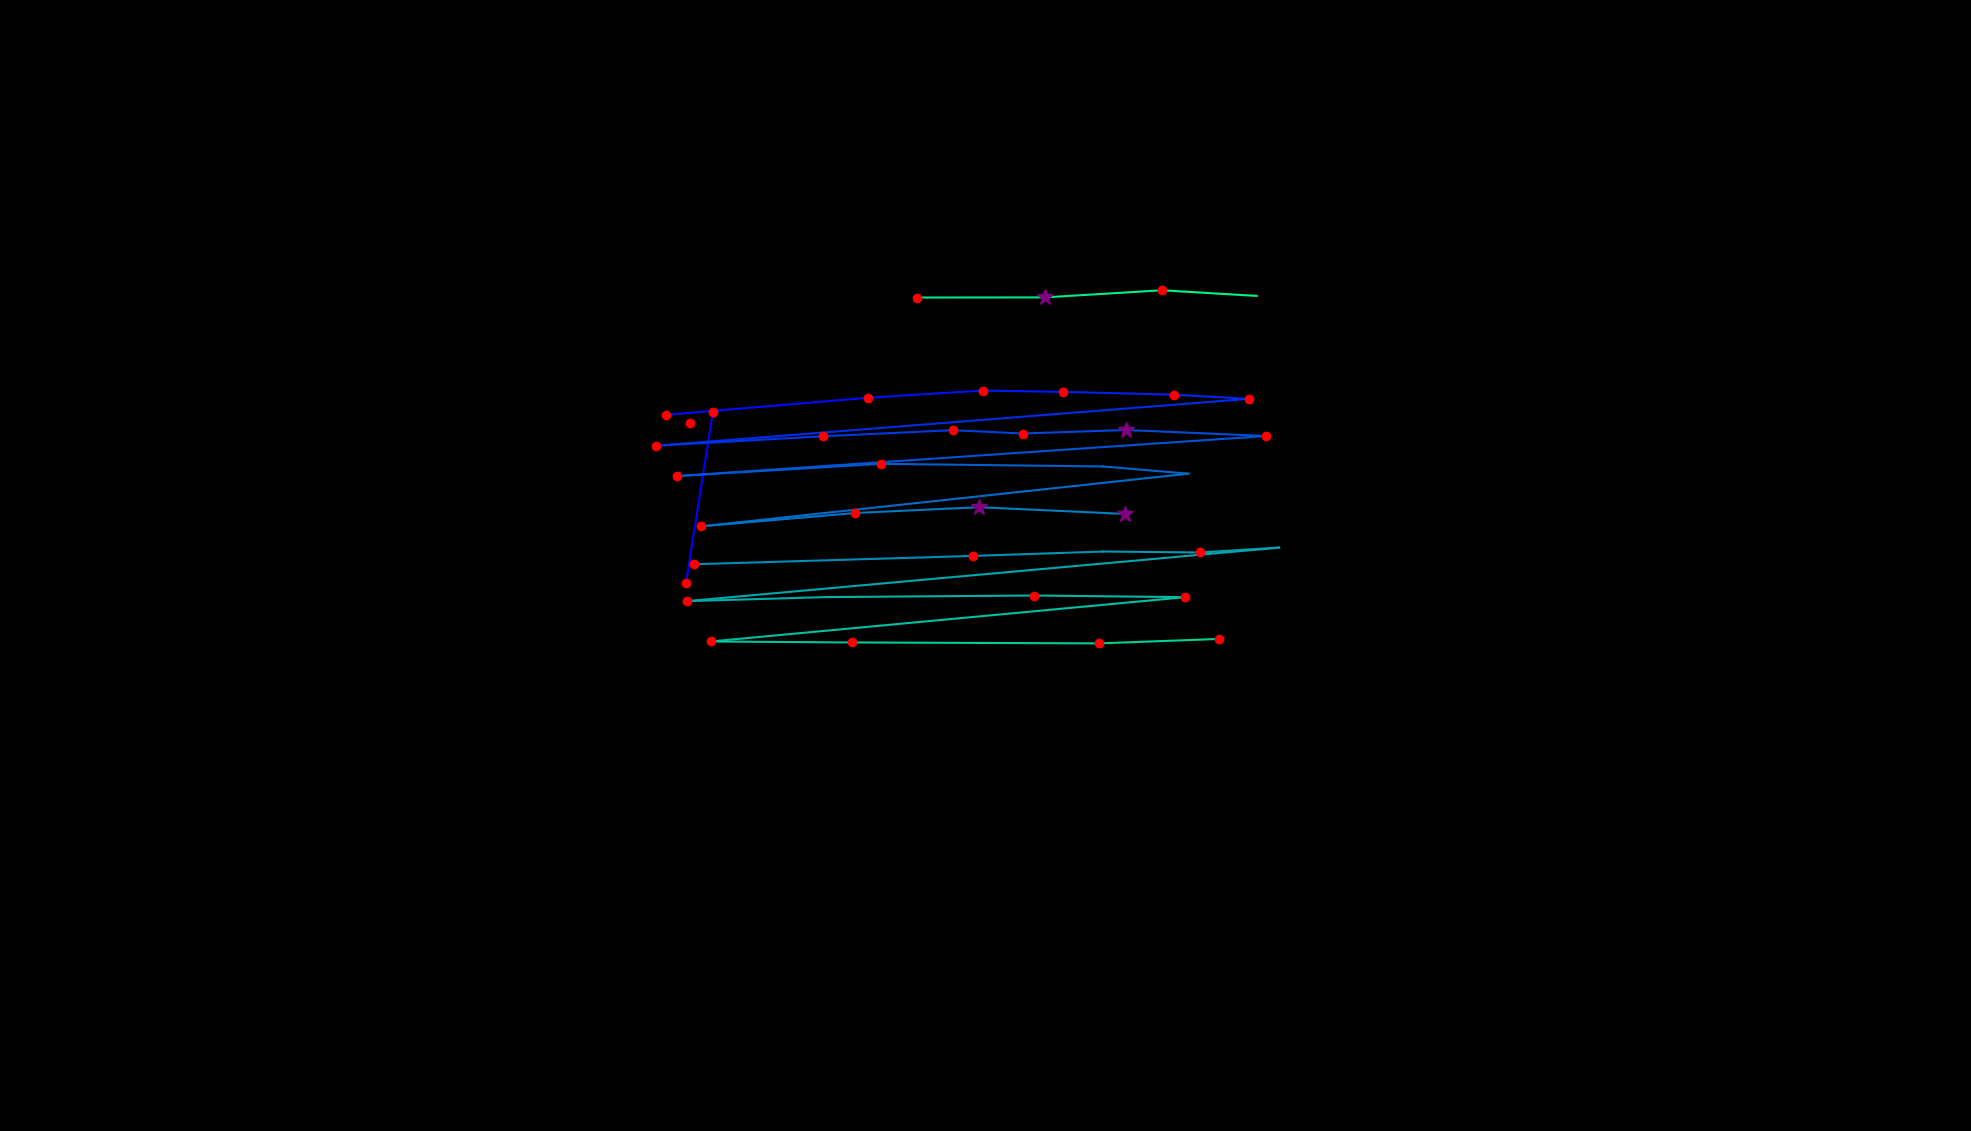

The data file committed next to this chart (first rows):
, fixation_id, timestamp, avg_gaze_x, avg_gaze_y, duration
0, 65.0, 17352, 890.8, 711.2, 192.8
1, 66.0, 17618, 925.8, 933.7, 229
2, 72.0, 19522, 864.5, 930, 204.9
3, 73.0, 19799, 1127, 952.3, 144.6
4, 74.0, 19979, 1277, 961.6, 180.8
5, 75.0, 20196, 1380, 959.9, 156.7
6, 76.0, 20413, 1524, 956.3, 168.7
7, 77.0, 20606, 1622, 950.9, 120.5
8, 78.0, 20823, 852.4, 890, 192.8
9, 79.0, 21052, 1069, 902.3, 156.7
10, 80.0, 21293, 1238, 910.1, 168.7
11, 81.0, 21486, 1328, 905.8, 144.6
12, 82.0, 21654, 1463, 910.4, 265.1
13, 83.0, 22004, 1644, 902.6, 156.7
14, 84.0, 22450, 878.7, 850.5, 144.6
15, 85.0, 22655, 1144, 866.5, 120.5
16, 86.0, 22859, 1432, 863.1, 108.5
17, 87.0, 23052, 1543, 853.7, 108.5
18, 88.0, 23317, 910.4, 785.3, 241
19, 89.0, 23631, 1111, 802.6, 132.6
20, 90.0, 23811, 1272, 810.1, 361.5
21, 91.0, 24269, 1461, 801.4, 265.1
22, 93.0, 24896, 901.8, 736.1, 192.8
23, 94.0, 25161, 1264, 746.9, 120.5
24, 95.0, 25342, 1433, 752.6, 108.5
25, 96.0, 25486, 1558, 751.3, 168.7
26, 97.0, 25679, 1661, 757.7, 0.0
27, 98.0, 25944, 892.3, 688.1, 180.8
28, 99.0, 26197, 1073, 693.4, 96.4
29, 100.0, 26378, 1342, 695.4, 132.6
30, 101.0, 26535, 1539, 693.3, 180.8
31, 102.0, 26933, 923, 635.7, 216.9
32, 103.0, 27210, 1107, 634.5, 204.9
33, 104.0, 27463, 1427, 633.3, 168.7
34, 105.0, 27656, 1583, 639, 144.6
35, 107.0, 28294, 896.1, 919.8, 229
36, 110.0, 29162, 1190, 1082, 180.8
37, 111.0, 29391, 1357, 1083, 277.2
38, 112.0, 29764, 1509, 1092, 216.9
39, 113.0, 30005, 1632, 1085, 36.15
